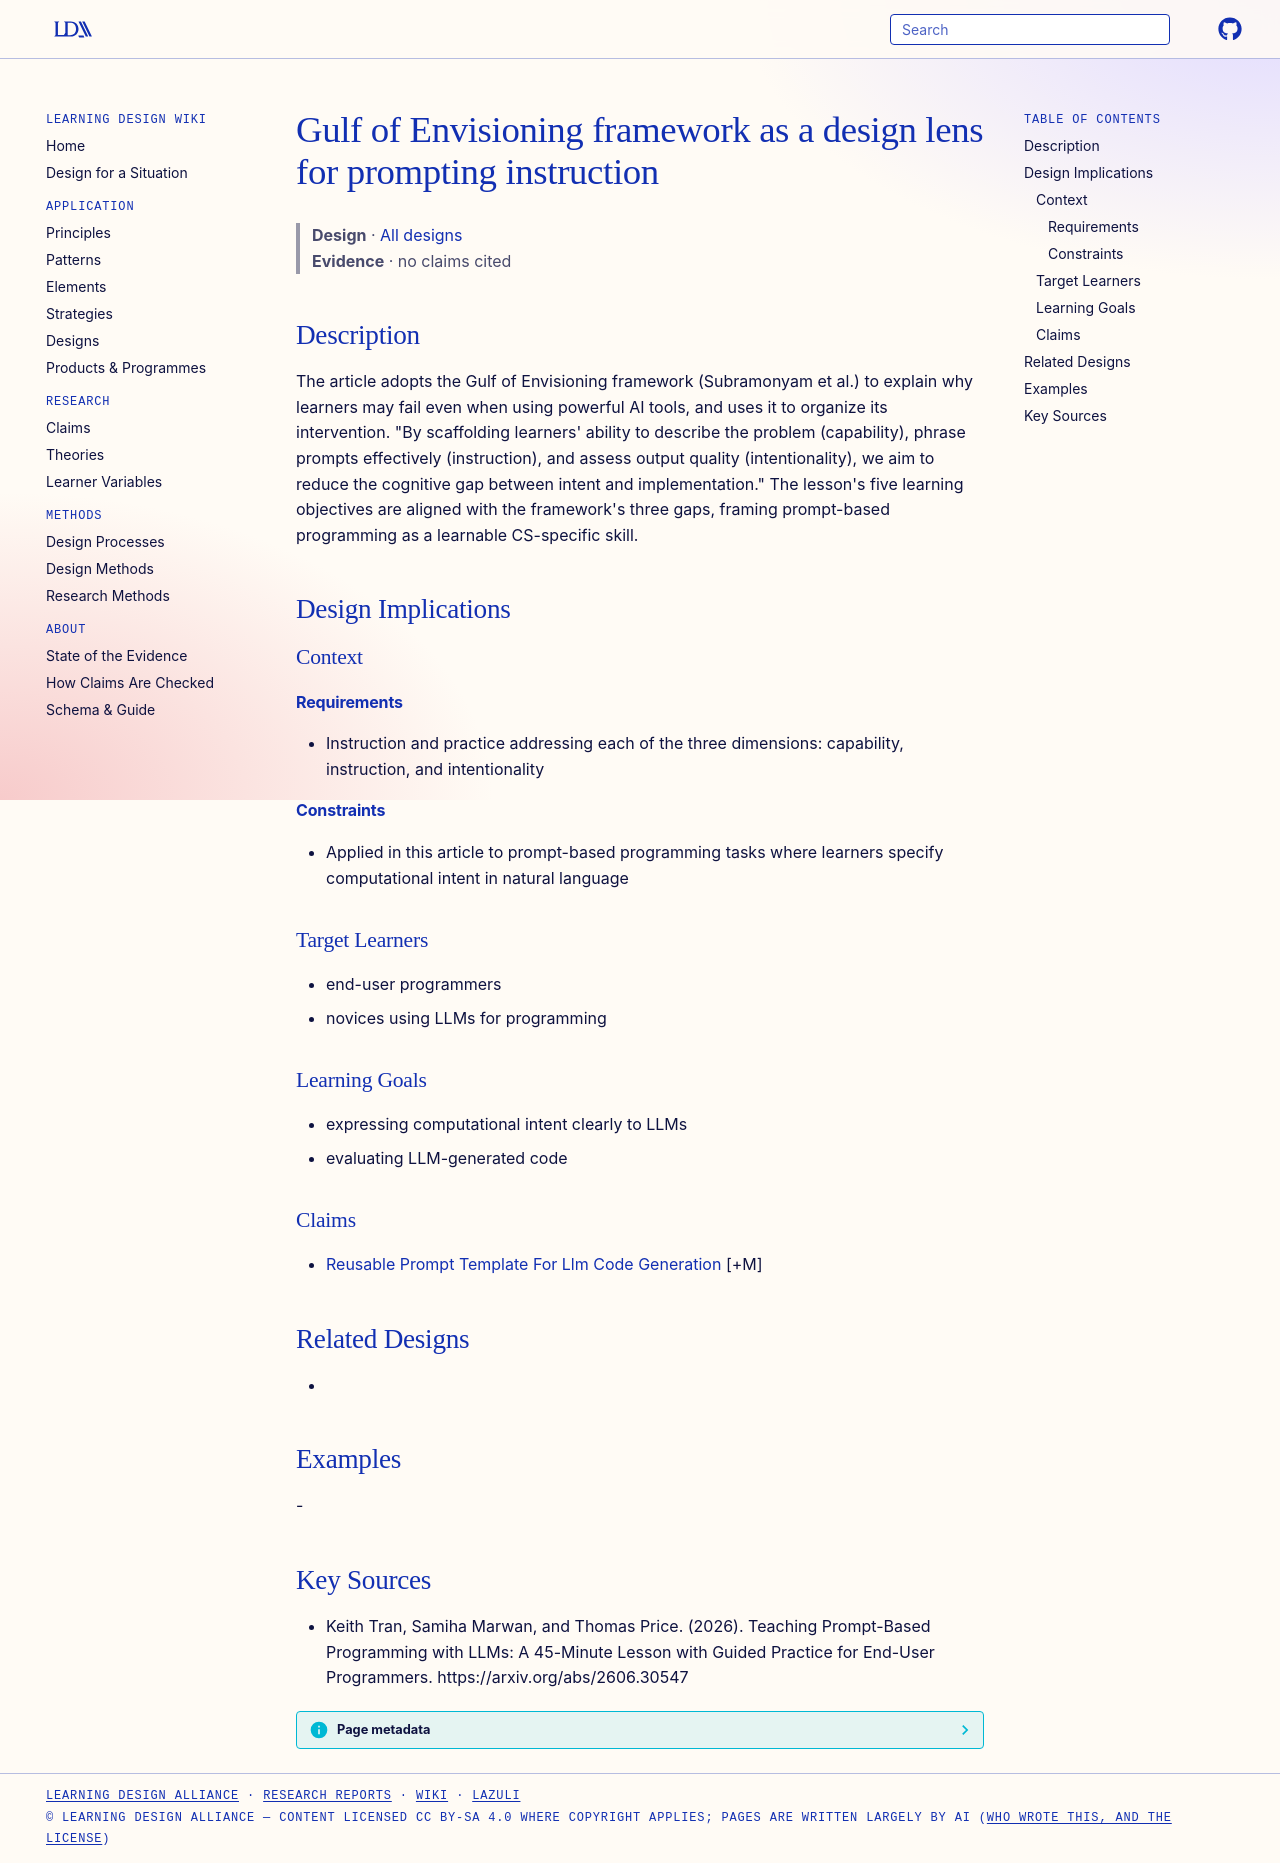

repository: Learning-Design-Alliance/learning-wiki · page: designs/gulf-of-envisioning-framework-prompting/index.html · generator: mkdocs

---
type: design
id: gulf-of-envisioning-framework-prompting
title: Gulf of Envisioning framework as a design lens for prompting instruction
description: The article adopts the Gulf of Envisioning framework (Subramonyam et al.) to explain why learners may fail even when using powerful AI tools, and uses it to organize its intervention.
status: review
generated:
  by: "process:settle-candidates"
  at: 2026-10-11
sources:
  - id: keith-tran-2026
    resource: "https://arxiv.org/abs/2606.30547"
    title: "Keith Tran, Samiha Marwan, and Thomas Price. (2026). Teaching Prompt-Based Programming with LLMs: A 45-Minute Lesson with Guided Practice for End-User Programmers. https://arxiv.org/abs/2606.30547"
    author: Keith Tran, Samiha Marwan, and Thomas Price
---

# Gulf of Envisioning framework as a design lens for prompting instruction

> **Design** · [All designs](index.md)
> **Evidence** · no claims cited

## Description
The article adopts the Gulf of Envisioning framework (Subramonyam et al.) to explain why learners may fail even when using powerful AI tools, and uses it to organize its intervention. "By scaffolding learners' ability to describe the problem (capability), phrase prompts effectively (instruction), and assess output quality (intentionality), we aim to reduce the cognitive gap between intent and implementation." The lesson's five learning objectives are aligned with the framework's three gaps, framing prompt-based programming as a learnable CS-specific skill.

## Design Implications

### Context
#### Requirements
- Instruction and practice addressing each of the three dimensions: capability, instruction, and intentionality
#### Constraints
- Applied in this article to prompt-based programming tasks where learners specify computational intent in natural language

### Target Learners
- end-user programmers
- novices using LLMs for programming

### Learning Goals
- expressing computational intent clearly to LLMs
- evaluating LLM-generated code

### Claims
- [Reusable Prompt Template For Llm Code Generation](reusable-prompt-template-for-llm-code-generation.md) [+M]

## Related Designs
- 

## Examples
-

## Key Sources
- Keith Tran, Samiha Marwan, and Thomas Price. (2026). Teaching Prompt-Based Programming with LLMs: A 45-Minute Lesson with Guided Practice for End-User Programmers. https://arxiv.org/abs/2606.30547
